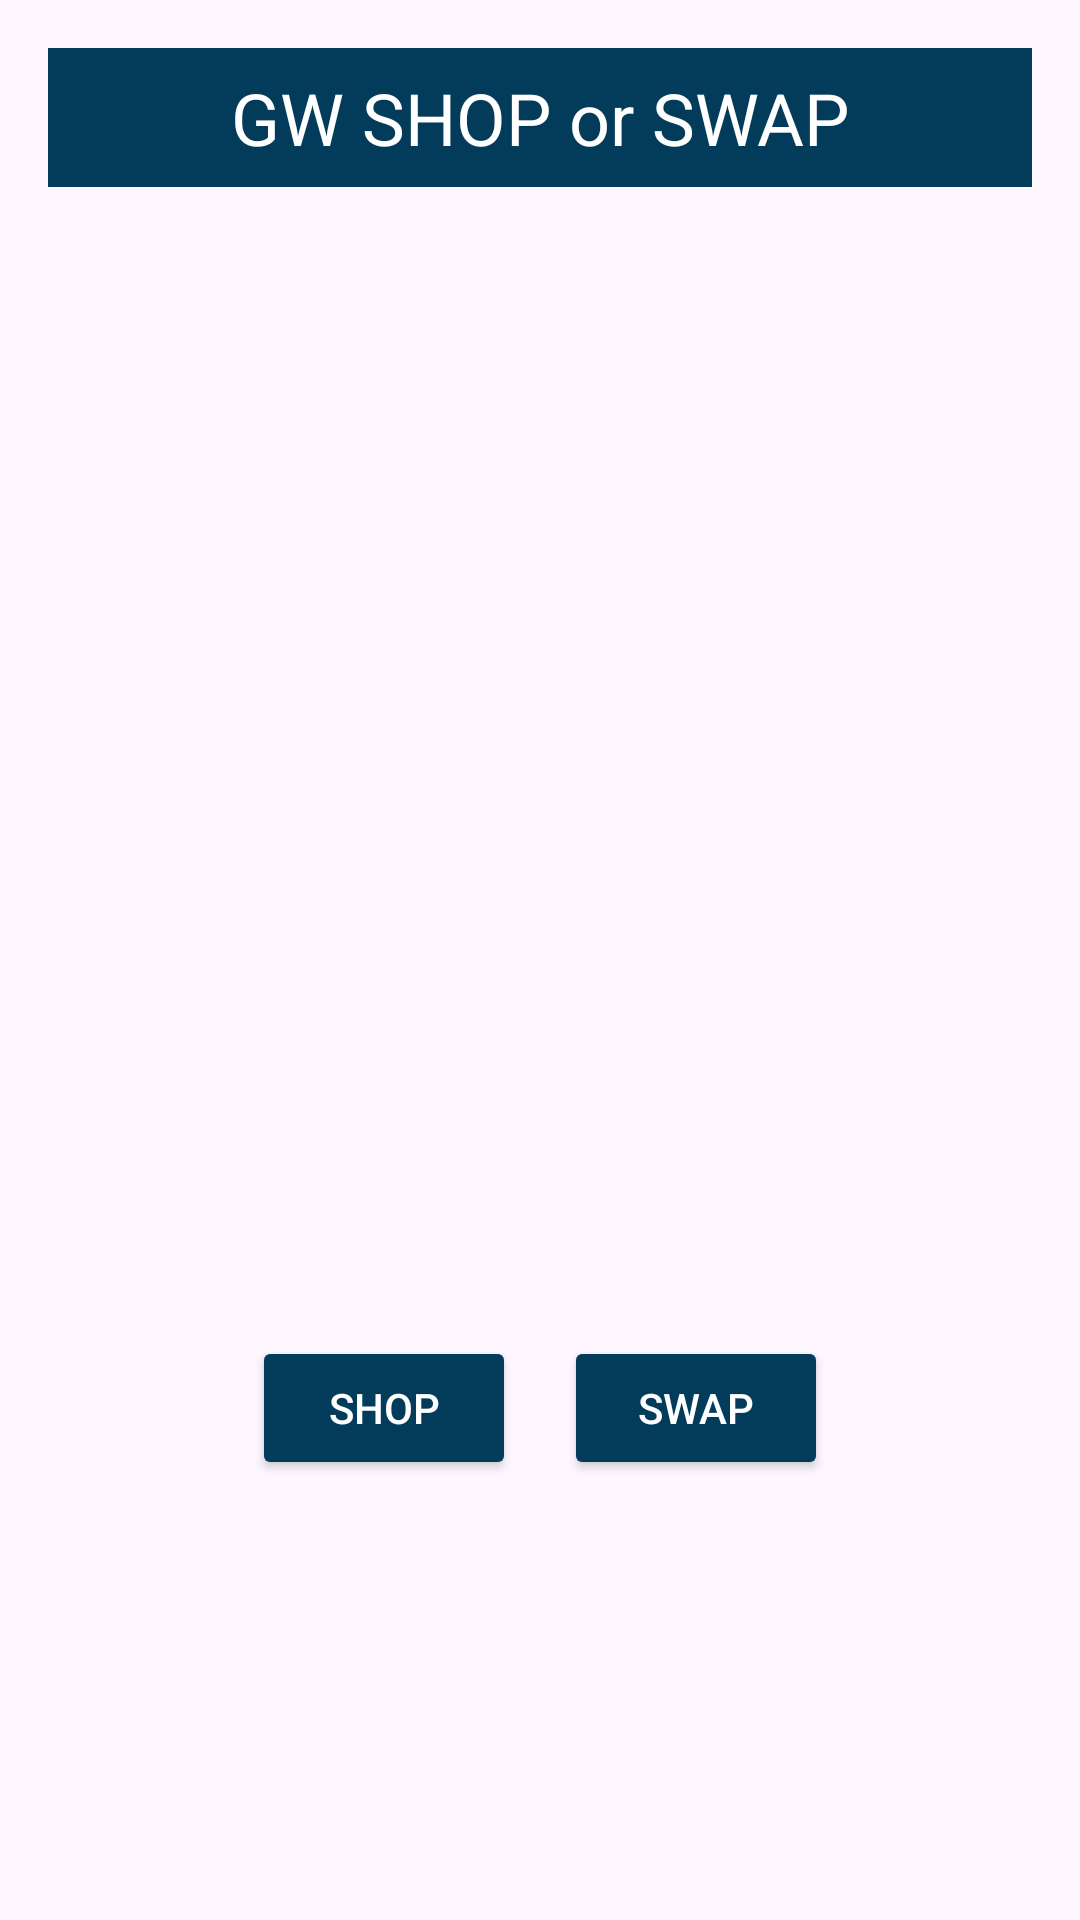

Write the Android layout XML for this screen, with the resource values it uses.
<!-- AndroidManifest.xml: application theme Theme.GWSwapOrShop -->
<!-- res/layout/activity_detail.xml -->
<LinearLayout xmlns:android="http://schemas.android.com/apk/res/android"
    android:layout_width="match_parent"
    android:layout_height="match_parent"
    android:orientation="vertical"
    android:padding="16dp"
    android:gravity="center_horizontal">

    <TextView
        android:layout_width="match_parent"
        android:layout_height="wrap_content"
        android:text="GW SHOP or SWAP"
        android:textSize="24sp"
        android:gravity="center"
        android:background="@color/blue"
        android:textColor="@color/white"
        android:padding="7dp" />

    <ImageView
        android:id="@+id/item_image"
        android:layout_width="match_parent"
        android:layout_height="200dp"
        android:layout_marginTop="10dp"/>

    <TextView
        android:id="@+id/item_name"
        android:layout_width="wrap_content"
        android:layout_height="wrap_content"
        android:textSize="24sp"
        android:textStyle="bold"
        android:textColor="@color/blue"
        android:layout_marginTop="16dp"
        android:gravity="center" />

    <TextView
        android:id="@+id/item_price"
        android:layout_width="wrap_content"
        android:layout_height="wrap_content"
        android:textSize="20sp"
        android:textColor="@color/blue"
        android:layout_marginTop="8dp"
        android:gravity="center" />

    <TextView
        android:id="@+id/item_description"
        android:layout_width="wrap_content"
        android:layout_height="wrap_content"
        android:textSize="18sp"
        android:textColor="@color/blue"
        android:layout_marginTop="8dp"
        android:gravity="center" />

    <TextView
        android:id="@+id/item_condition"
        android:layout_width="wrap_content"
        android:layout_height="wrap_content"
        android:textSize="18sp"
        android:textColor="@color/blue"
        android:textStyle="italic"
        android:layout_marginTop="8dp"
        android:gravity="center" />

        <LinearLayout
            android:orientation="horizontal"
            android:layout_width="wrap_content"
            android:layout_height="wrap_content"
            android:layout_gravity="center"
            android:layout_marginTop="25dp">

            <Button
                android:id="@+id/buy_button"
                android:layout_width="wrap_content"
                android:layout_height="wrap_content"
                android:text="Shop"
                android:backgroundTint="@color/blue"
                android:textColor="@color/white"
                android:layout_marginRight="16dp" />

            <Button
                android:id="@+id/swap_button"
                android:layout_width="wrap_content"
                android:layout_height="wrap_content"
                android:text="Swap"
                android:backgroundTint="@color/blue"
                android:textColor="@color/white" />

        </LinearLayout>

</LinearLayout>
<!-- resources referenced by this layout -->
<resources>
  <color name="blue">#033C5A</color>
  <color name="white">#FFFFFFFF</color>
  <style name="Theme.GWSwapOrShop" parent="Base.Theme.GWSwapOrShop" />
  <style name="Base.Theme.GWSwapOrShop" parent="Theme.Material3.DayNight.NoActionBar">
          
          
      </style>
</resources>
